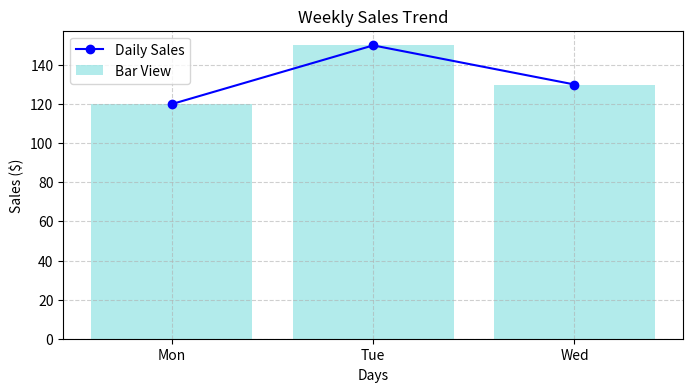

Write the Python code that produced this figure.
"""
Python Revision Guide
Covers: Core Syntax, OOP, NumPy, Matplotlib, File Handling
"""

import numpy as np
import matplotlib.pyplot as plt
import os
import csv

# =====================================================================
# 1. CORE PYTHON SYNTAX & FILE HANDLING
# =====================================================================
print("--- 1. Core Syntax & File Handling ---")

# Let's write some data to a file and read it back
sample_data = [
    {"day": "Monday", "sales": 120},
    {"day": "Tuesday", "sales": 150},
    {"day": "Wednesday", "sales": 130}
]

file_name = "sample_data_temp.csv"

# Writing to a file
with open(file_name, mode='w', newline='') as file:
    writer = csv.DictWriter(file, fieldnames=["day", "sales"])
    writer.writeheader()
    writer.writerows(sample_data)
    print(f"Wrote dummy data to {file_name}")

# Reading from a file (List comprehension & basic types)
read_sales = []
with open(file_name, mode='r') as file:
    reader = csv.DictReader(file)
    for row in reader:
        read_sales.append(int(row["sales"]))
        
print(f"Read sales data: {read_sales}")

# =====================================================================
# 2. OBJECT-ORIENTED PROGRAMMING (OOP)
# =====================================================================
print("\n--- 2. Object-Oriented Programming ---")

# --- Functions vs. Methods in OOP ---
# 1. Standalone Function: Defined outside a class. Operates independently.
def standalone_function():
    print("I am a standalone function. I don't belong to any class.")

class SalesReport:
    """
    A class to encapsulate sales data logic.
    Demonstrates classes, `__init__`, methods, and properties.
    """
    # Class attribute (shared across all instances)
    report_type = "Financial"

    def __init__(self, brand_name, sales_data):
        self.brand_name = brand_name
        self._sales_data = sales_data  # Protected attribute (encapsulation)
        
    @property
    def total_sales(self):
        """Calculate total sales using core Python syntax"""
        return sum(self._sales_data)
        
    # 2. Member Method (Instance Method): 
    # Takes 'self' as the first parameter.
    # Operates on a specific instance of the class and can access instance attributes.
    def display_summary(self):
        print(f"Brand: {self.brand_name} ({self.report_type})")
        print(f"Total Sales: {self.total_sales}")
        print(f"Average Sales: {self.total_sales / len(self._sales_data):.2f}")

    # 3. Class Method:
    # Takes 'cls' as the first parameter. 
    # Operates on the class itself, not on instances. Often used as alternative constructors.
    @classmethod
    def change_report_type(cls, new_type):
        cls.report_type = new_type
        print(f"Report type changed to: {cls.report_type}")

    # 4. Static Method:
    # Doesn't take 'self' or 'cls'. 
    # Behaves like a normal function but belongs to the class namespace. 
    # Useful for utility functions that relate to the class but don't need its data.
    @staticmethod
    def is_valid_sales_data(data):
        return isinstance(data, list) and all(isinstance(x, (int, float)) for x in data)

# Demonstrating Functions vs Methods:
print("\n[Functions vs Methods Demo]")
standalone_function()  # Calling standalone

# Calling member method
report = SalesReport("LuxyLenz", read_sales)
report.display_summary()

# Calling class method
SalesReport.change_report_type("Annual Financial")

# Calling static method
is_valid = SalesReport.is_valid_sales_data(read_sales)
print(f"Is read_sales valid? {is_valid}")

# =====================================================================
# 3. NUMPY: FAST NUMERICAL OPERATIONS
# =====================================================================
print("\n--- 3. NumPy ---")

class AdvancedSalesReport(SalesReport):
    """
    Inheriting from SalesReport to add advanced NumPy capabilities.
    Demonstrates OOP Inheritance.
    """
    def __init__(self, brand_name, sales_data):
        super().__init__(brand_name, sales_data)
        # Convert list to a NumPy array for vectorized operations
        self.sales_array = np.array(self._sales_data)
        
    def calculate_metrics(self):
        # NumPy makes statistical calculations easy and fast
        mean_sales = np.mean(self.sales_array)
        max_sales = np.max(self.sales_array)
        min_sales = np.min(self.sales_array)
        std_dev = np.std(self.sales_array)
        
        print(f"Min Sales:   {min_sales}")
        print(f"Max Sales:   {max_sales}")
        print(f"Mean Sales:  {mean_sales:.2f}")
        print(f"Std Dev:     {std_dev:.2f}")

    def apply_tax(self, tax_rate=0.15):
        # Vectorized operation: multiplies every element without a for-loop!
        sales_with_tax = self.sales_array * (1 + tax_rate)
        print(f"Sales post-tax (15%): {sales_with_tax}")

adv_report = AdvancedSalesReport("LuxyLenz Pro", read_sales)
adv_report.calculate_metrics()
adv_report.apply_tax()

# =====================================================================
# 4. MATPLOTLIB: DATA VISUALIZATION
# =====================================================================
print("\n--- 4. Matplotlib ---")

def plot_sales_trend(sales_array):
    """
    Demonstrates how to tie the NumPy array into a Matplotlib visualization.
    """
    days = np.array(["Mon", "Tue", "Wed"])
    
    # Create the figure and axis
    plt.figure(figsize=(8, 4))
    
    # Plot data
    plt.plot(days, sales_array, marker='o', linestyle='-', color='b', label='Daily Sales')
    plt.bar(days, sales_array, alpha=0.3, color='c', label='Bar View')
    
    # Customize the chart
    plt.title("Weekly Sales Trend")
    plt.xlabel("Days")
    plt.ylabel("Sales ($)")
    plt.grid(True, linestyle='--', alpha=0.6)
    plt.legend()
    
    # Save the plot to a file
    plot_file = "sales_plot_demo.png"
    plt.savefig(plot_file)
    print(f"Plot saved to {plot_file}")
    
    # To view the plot while running interactively, uncomment below:
    # plt.show()

# Calling the visualization function using our OOP/NumPy processed data
plot_sales_trend(adv_report.sales_array)

# =====================================================================
# CLEANUP (Optional)
# =====================================================================
# Removing the generated dummy file from section 1 to keep things clean
if os.path.exists(file_name):
    os.remove(file_name)
    print(f"\nCleaned up temporary file: {file_name}")
